Run: headless pygame with SDL's dummy video driver; simulated clock (each Clock.tick advances the game by its frame time, no real sleeping); random seed 0; keys injected as events and as key.get_pressed() state; no mouse input.
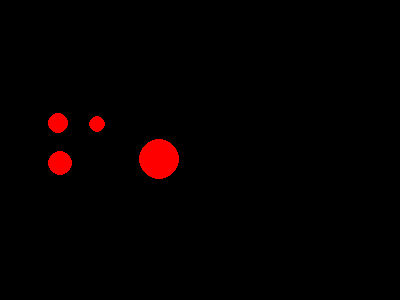
Frame 1 of 4 · flips 1–60 · no input
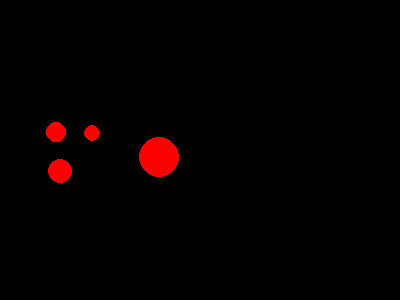
Frame 2 of 4 · flips 61–180 · tapped SPACE, RETURN · held RIGHT (→), D
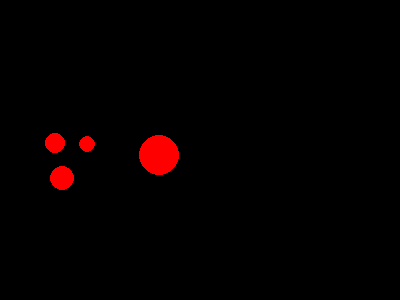
Frame 3 of 4 · flips 181–300 · held DOWN (↓), S
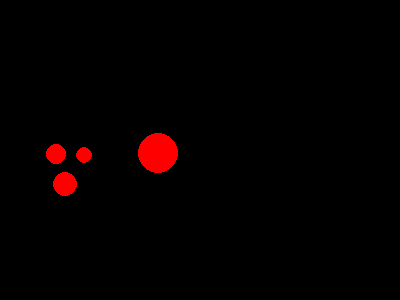
Frame 4 of 4 · flips 301–420 · held LEFT (←), A, UP (↑), W

The pygame program that drew these frames:

import pygame
import math

class Body:
    def __init__(self,x,y,velocity_x,velocity_y,radius,density,restitution,total_acceleration):
        self.x = x
        self.y = y
        self.velocity_y = velocity_y
        self.velocity_x = velocity_x
        self.radius = radius
        self.density = density
        self.restitution = restitution
        self.total_acceleration = total_acceleration

        self.volume = 4/3 * math.pi * (self.radius**3)
        self.mass = self.volume * self.density

    def update(self, dt):
        
        velocity_change_x = self.total_acceleration[0] * dt   
        self.velocity_x += velocity_change_x

        velocity_change_y = self.total_acceleration[1] * dt
        self.velocity_y += velocity_change_y

        change_x = self.velocity_x * dt
        change_y = self.velocity_y * dt

        self.x += change_x
        self.y += change_y

    def gravitational_acceleration(self, other, G):
        dx = other.x - self.x
        dy = other.y - self.y
        eps = (self.radius + other.radius)*0.1
        r = math.sqrt((dx**2+dy**2+eps**2))

        a = G*other.mass/(r**2)

        direction_x=dx/r
        direction_y=dy/r

        ax = direction_x*a
        ay = direction_y*a

        return ax, ay, r

    def orbital_velocity(self, other, G):
        dx = other.x - self.x
        dy = other.y - self.y
        r = math.sqrt(dx**2 + dy**2)

        center_x = (self.mass*self.x + other.mass*other.x) / (self.mass + other.mass)
        center_y = (self.mass*self.y + other.mass*other.y) / (self.mass + other.mass)

        distance_x = self.x - center_x
        distance_y = self.y - center_y
        distance = math.sqrt(distance_x**2 + distance_y**2)

        direction_x = -distance_y / distance
        direction_y = distance_x / distance

        speed = math.sqrt((G * other.mass / r**2) * distance)

        velocity_x = direction_x*speed
        velocity_y = direction_y*speed

        return velocity_x, velocity_y

    def check_collision(self, other):
        dx = other.x - self.x
        dy = other.y - self.y
        r = math.sqrt((dx**2+dy**2))

        if r <= self.radius + other.radius:
            return True
        else:
            return False

    def get_collision_normal(self, other):
        dx = other.x - self.x
        dy = other.y - self.y
        r = math.sqrt((dx**2+dy**2))
        return dx/r, dy/r

    def get_relative_velocity(self, other):
        return other.velocity_x - self.velocity_x, other.velocity_y - self.velocity_y 

    def get_relative_normal_velocity(self, other):
        return self.get_collision_normal(other)[0]*self.get_relative_velocity(other)[0] + self.get_collision_normal(other)[1]*self.get_relative_velocity(other)[1]

    def is_approaching(self, other):
        if self.get_relative_normal_velocity(other) < 0:
            return True
        else:
            return False

    def calculate_collision_impulse(self, other):
        restitution = min(self.restitution, other.restitution)
        J = -((restitution+1)*self.get_relative_normal_velocity(other))/(1/self.mass+1/other.mass)
        return J*self.get_collision_normal(other)[0], J*self.get_collision_normal(other)[1]

    def apply_collision_impulse(self, other):
        impulse = self.calculate_collision_impulse(other)

        self.velocity_x -= impulse[0] / self.mass
        self.velocity_y -= impulse[1] / self.mass

        other.velocity_x += impulse[0] / other.mass
        other.velocity_y += impulse[1] / other.mass 

    def correct_position(self, other):
        dx = other.x - self.x
        dy = other.y - self.y
        r = math.sqrt((dx**2 + dy**2))

        penetration = (self.radius + other.radius) - r

        if penetration <= 0:
            return
        
        normal_x = self.get_collision_normal(other)[0]
        normal_y = self.get_collision_normal(other)[1]
        self_fraction = other.mass/(self.mass+other.mass)
        other_fraction = self.mass/(other.mass+self.mass)

        self_correction_x = penetration * self_fraction * normal_x
        self_correction_y = penetration * self_fraction * normal_y

        other_correction_x = penetration * other_fraction * normal_x
        other_correction_y = penetration * other_fraction * normal_y

        self.x -= self_correction_x
        self.y -= self_correction_y

        other.x += other_correction_x
        other.y += other_correction_y

pygame.init()
screen_x, screen_y = 400, 300
win = pygame.display.set_mode((screen_x, screen_y))
meter_to_pixel = 2

fps = 240
physics_dt = 1 / 120

clock = pygame.time.Clock()

run = True
bodies = []

ball = Body(30, 70, 0, 0, 6, 1, 0.8, [0,0])
ball_2 = Body(80, 70, 0, 0, 10, 1, 0.8, [0,0])
ball_3 = Body(50, 90, 0, 0, 4, 1, 0.8, [0,0])
ball_4 = Body(30, 90, 0, 0, 5, 0.5, 0.8, [0,0])

bodies.append(ball)
bodies.append(ball_2)
bodies.append(ball_3)
bodies.append(ball_4)

ball.velocity_x, ball.velocity_y = ball.orbital_velocity(ball_2, 1)
ball_2.velocity_x, ball_2.velocity_y = ball_2.orbital_velocity(ball, 1)
ball_3.velocity_x, ball_3.velocity_y = ball_3.orbital_velocity(ball_2, 1)
ball_4.velocity_x, ball_4.velocity_y = ball_4.orbital_velocity(ball_2, 1)

accumulator = 0

while run:
    dt = clock.tick(fps)
    accumulator += dt / 1000

    while accumulator >= physics_dt:

        for body in bodies:
            body.total_acceleration = [0,0]

            for other_body in bodies:
                if other_body == body:
                    continue

                body.total_acceleration[0] += body.gravitational_acceleration(other_body,1)[0]
                body.total_acceleration[1] += body.gravitational_acceleration(other_body,1)[1]

        for body in bodies:
            body.update(physics_dt)

        for i in range(len(bodies)):
            for j in range(i + 1, len(bodies)):
                body = bodies[i]
                other_body = bodies[j]

                if body.check_collision(other_body):
                    if body.is_approaching(other_body):
                        body.apply_collision_impulse(other_body)
                    body.correct_position(other_body)

        accumulator -= physics_dt

    kinetic_energy = 0

    for body in bodies:
        kinetic_energy += (
            (1/2) * body.mass
            * (body.velocity_x**2 + body.velocity_y**2)
        )

    potential_energy = 0

    for i in range(len(bodies)):
        for j in range(i + 1, len(bodies)):
            body = bodies[i]
            other_body = bodies[j]

            distance = body.gravitational_acceleration(other_body, 1)[2]

            potential_energy += (-(1 * body.mass * other_body.mass)/distance)

    total_energy = kinetic_energy + potential_energy
    print(total_energy)

    for e in pygame.event.get():
        if e.type == pygame.QUIT:
            run = False

    win.fill((0,0,0))

    for body in bodies:
        pygame.draw.circle(
            surface=win,
            color=(255,0,0),
            center=(body.x*meter_to_pixel,screen_y-body.y*meter_to_pixel),
            radius=body.radius*meter_to_pixel
        )

    pygame.display.flip()
